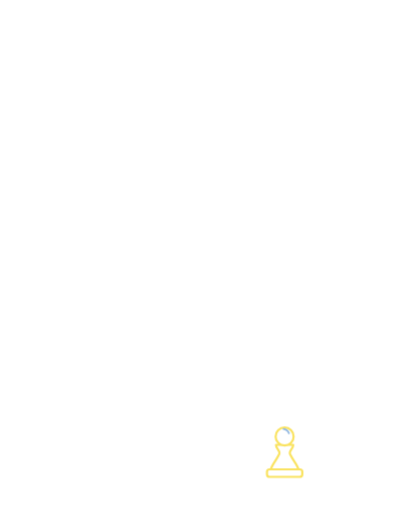
t = 0.00 s
t = 0.24 s: frame unchanged from t = 0.00 s, image omitted
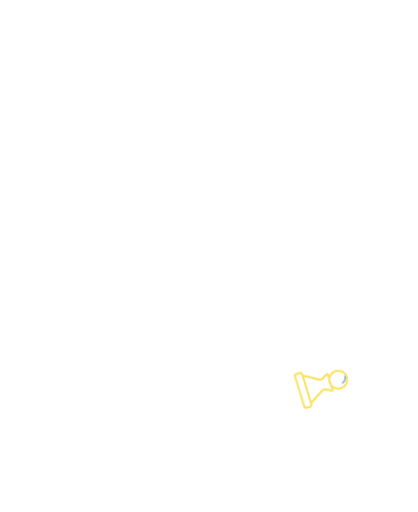
t = 0.51 s
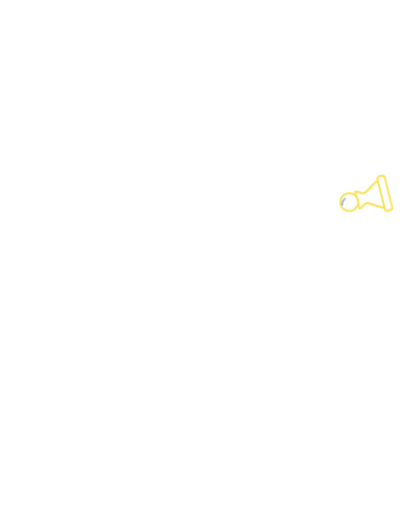
t = 0.85 s
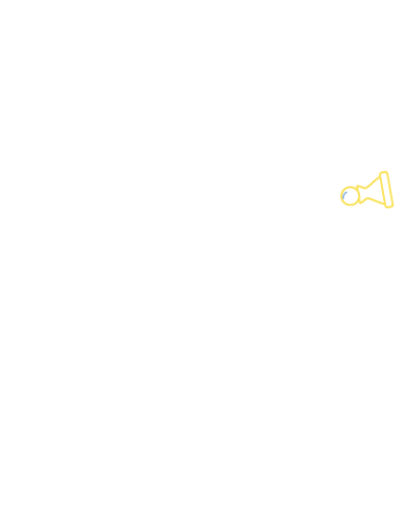
t = 1.08 s
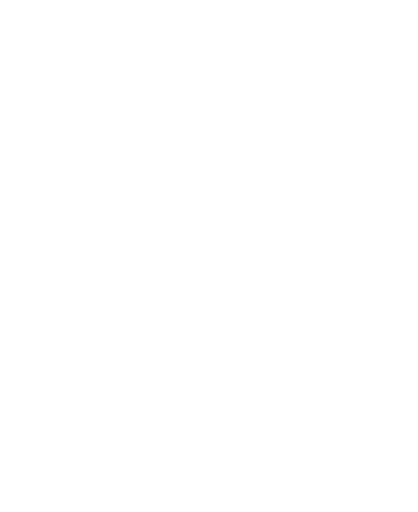
t = 1.36 s

The animated SVG that drew these frames (rendered in a browser with its animation timeline set to each time). Animation: 5 CSS @keyframes rules; one cycle of 1.60 s, repeats indefinitely.

<svg xmlns="http://www.w3.org/2000/svg" viewBox="-40 -330 1160 1420" class="mascotte mascotte-coup-de-pied-miroir-blanc mascotte-coup-de-pied mascotte-miroir" role="img" aria-label="(miroir) Coup de pied">
<style>
.mascotte.mascotte-coup-de-pied-miroir-blanc { --mascot: #ffffff; --line: #fae361; }
.mascotte-coup-de-pied .m { fill: var(--mascot); }
.mascotte-coup-de-pied .shadow { fill: var(--mascot); opacity: .12; }
.mascotte-coup-de-pied g { transform-box: view-box; transform-origin: 0 0; }
.mascotte-coup-de-pied .arm2 { transform: rotate(104deg); } .mascotte-coup-de-pied .arm { transform: rotate(-104deg); } .mascotte-coup-de-pied .legl { transform: rotate(10deg); } .mascotte-coup-de-pied .legr { transform: rotate(-10deg); }
.mascotte-coup-de-pied .legl { animation: cdp-l 1.6s infinite; }
@keyframes cdp-l { 0%,20%{transform:rotate(-30deg);animation-timing-function:cubic-bezier(.7,0,.84,0)} 32%{transform:rotate(80deg);animation-timing-function:cubic-bezier(.16,1,.3,1)} 60%,100%{transform:rotate(0)} }
.mascotte-coup-de-pied .torso { animation: cdp-t 1.6s ease-in-out infinite; }
@keyframes cdp-t { 0%,20%{transform:rotate(4deg)} 32%{transform:rotate(10deg)} 60%,100%{transform:rotate(0)} }
.mascotte-coup-de-pied .arm { animation: cdp-a 1.6s ease-in-out infinite; }
@keyframes cdp-a { 0%,20%{transform:rotate(-80deg)} 32%{transform:rotate(-150deg)} 60%,100%{transform:rotate(-112deg)} }
.mascotte-coup-de-pied .arm2 { animation: cdp-b 1.6s ease-in-out infinite; }
@keyframes cdp-b { 0%,20%{transform:rotate(130deg)} 32%{transform:rotate(40deg)} 60%,100%{transform:rotate(112deg)} }
.mascotte-coup-de-pied .pv { animation: cdp-p 1.6s infinite; }
@keyframes cdp-p { 0%,30%{transform:translate(0,0) rotate(0);opacity:1;animation-timing-function:cubic-bezier(.16,1,.3,1)} 70%{transform:translate(-260px,-760px) rotate(-260deg);opacity:1} 80%,100%{transform:translate(-300px,-860px) rotate(-300deg);opacity:0} }
@media (prefers-reduced-motion: reduce) { .mascotte-coup-de-pied * { animation: none !important; } }
</style>
<g transform="translate(1080 0) scale(-1 1)"><ellipse class="shadow" cx="580" cy="1056.233" rx="280" ry="26"/><defs><clipPath id="coup-de-pied-tete"><polygon points="380,-10 1010,-10 1010,486 380,486"/></clipPath><clipPath id="coup-de-pied-buste"><polygon points="380,470 772,478 800,560 788,640 780,790 780,862 380,862"/></clipPath><clipPath id="coup-de-pied-jambeg"><polygon points="360,760 628,760 628,1110 360,1110"/></clipPath><clipPath id="coup-de-pied-jambed"><polygon points="628,760 786,760 786,930 840,1110 628,1110"/></clipPath></defs><g transform="translate(620.0 1038.2)"><g class="rig"><g transform="translate(-620.0 -1038.2)"><g transform="translate(548.0 795.0)"><g class="legl"><path class="m" d="M-72,-24 C-72,-72 72,-72 72,-24 C72,66 62,150 54,206 C50,232 38,244 14,244 L-100,244 C-136,244 -142,204 -108,194 L-62,182 C-68,112 -72,40 -72,-24 Z"/></g></g><g transform="translate(706.0 795.0)"><g class="legr"><path class="m" d="M-72,-24 C-72,-72 72,-72 72,-24 C72,66 62,150 54,206 C50,232 38,244 14,244 L-100,244 C-136,244 -142,204 -108,194 L-62,182 C-68,112 -72,40 -72,-24 Z"/></g></g><g transform="translate(625.0 800.0)"><g class="torso"><g transform="translate(-625 -800)"><g transform="translate(762.0 575.0)"><g class="arm2"><g transform="scale(-1 1)"><path class="m" d="M-1.7,-70.4 C-3.2,-70.4 -4.7,-70.3 -6.1,-70.2 C-24.3,-72.5 -42.4,-74.6 -60.3,-79.2 C-139.3,-99.3 -206.5,-148.9 -239.6,-224.4 C-245.7,-238.4 -266.8,-294.0 -259.0,-305.5 C-257.2,-308.0 -246.9,-312.8 -243.1,-316.0 C-214.9,-339.3 -193.2,-403.1 -227.2,-429.4 C-231.7,-432.9 -238.7,-434.6 -241.9,-438.5 C-246.2,-443.8 -248.5,-457.8 -253.8,-466.2 C-282.1,-511.3 -356.4,-511.8 -389.5,-470.3 C-394.2,-464.4 -399.7,-451.1 -403.9,-447.7 C-411.3,-441.7 -421.3,-442.9 -430.5,-432.1 C-461.2,-396.1 -441.5,-317.9 -395.2,-302.4 C-385.8,-236.4 -358.6,-169.3 -319.4,-115.6 C-260.6,-35.1 -170.3,9.4 -78.2,41.6 C-72.8,43.5 -52.7,46.9 -49.7,51.5 C-49.6,51.4 -49.4,51.4 -49.3,51.3 C-49.3,51.3 -49.4,51.3 -49.4,51.2 C-36.8,62.9 -20.1,70.0 -1.7,70.0 C37.1,70.0 68.5,38.6 68.5,-0.2 C68.5,-38.9 37.1,-70.4 -1.7,-70.4 Z"/></g><circle class="m" r="50"/></g></g><path class="m" d="M592,470 C566,510 546,560 532,612 C508,700 486,770 476,820 C520,872 734,872 790,826 C806,740 810,640 794,566 C786,524 774,494 760,470 Z"/><circle class="m" cx="650" cy="480" r="70"/><g transform="translate(650.0 470.0)"><g class="head"><g transform="translate(-650 -470)"><path class="m" d="M861.3,743.7 C852.9,748.7 843.4,751.9 835.0,756.8 C815.5,768.2 796.4,780.6 776.5,791.4 C777.1,778.8 775.7,765.9 776.4,753.3 C778.3,720.9 784.4,678.8 790.3,646.4 C791.1,642.2 791.0,635.9 796.2,636.5 C802.8,637.4 830.6,652.8 838.7,657.1 C852.0,664.1 894.5,686.7 898.7,699.4 C904.2,716.1 874.2,736.1 861.3,743.7 Z M1034.2,666.3 C1016.9,628.2 961.4,587.7 926.1,565.7 C902.4,550.9 876.6,538.8 851.8,525.8 C842.4,519.4 775.8,497.7 773.9,493.5 C772.2,489.9 780.8,486.5 783.5,484.8 C811.1,467.6 841.0,455.8 861.6,429.1 C890.6,391.5 899.3,363.5 894.4,315.2 C888.3,254.5 804.1,134.2 762.1,88.0 C734.7,57.7 693.7,10.8 651.8,48.6 C625.9,72.0 629.8,109.8 639.3,140.0 C640.5,144.0 651.7,168.3 650.5,169.4 C601.6,175.7 546.4,180.7 500.2,198.9 C474.4,209.0 450.2,233.9 460.1,264.0 C467.5,286.6 530.3,313.4 553.4,316.4 C519.1,370.2 529.4,423.0 569.1,469.9 C574.2,475.9 581.2,481.0 586.2,487.0 C588.2,489.4 590.7,490.2 590.3,493.7 C622.5,499.9 646.8,528.2 646.8,562.2 C646.8,600.8 615.5,632.0 577.0,632.0 C559.0,632.0 542.6,625.2 530.2,614.0 C530.0,614.1 529.7,614.2 529.5,614.2 C529.5,614.3 529.6,614.4 529.6,614.5 C529.6,614.5 477.3,809.8 477.3,809.8 C477.5,812.8 477.3,815.4 476.7,818.3 C468.1,862.7 442.8,916.2 427.4,959.4 C423.9,969.1 398.0,1040.3 401.2,1043.4 C449.2,1042.4 497.7,1046.0 545.4,1040.6 C552.8,1013.1 565.6,984.3 579.6,959.4 C585.1,949.7 601.2,922.4 608.6,916.1 C614.9,910.8 628.5,907.6 635.8,912.5 C642.6,917.0 652.4,951.8 655.8,962.0 C663.1,984.6 668.2,1013.7 676.6,1034.4 C679.4,1041.4 683.8,1042.8 691.1,1043.5 C719.1,1046.3 775.7,1045.9 804.1,1043.5 C808.4,1043.1 811.8,1041.4 815.8,1040.7 C811.3,1016.6 800.1,993.7 793.4,970.0 C792.3,965.9 792.9,962.1 792.2,959.4 C792.1,958.9 790.3,957.6 789.8,955.4 C788.1,948.2 786.3,940.5 785.6,933.2 C785.2,929.9 785.8,930.0 788.3,928.0 C819.5,940.0 851.3,948.3 883.3,933.7 C902.9,924.8 920.4,908.6 915.1,885.1 C914.5,882.4 906.3,870.1 904.4,868.3 C900.9,865.0 885.0,859.3 886.7,853.1 C888.0,848.6 914.0,839.8 920.0,836.6 C956.5,817.0 1025.5,766.6 1039.0,727.2 C1046.9,704.5 1044.1,688.0 1034.2,666.3 Z" fill-rule="evenodd" clip-path="url(#coup-de-pied-tete)"/></g></g></g><circle class="m" cx="579.4" cy="562.8" r="46"/><g transform="translate(579.4 562.8)"><g class="arm"><path class="m" d="M-1.7,-70.4 C-3.2,-70.4 -4.7,-70.3 -6.1,-70.2 C-24.3,-72.5 -42.4,-74.6 -60.3,-79.2 C-139.3,-99.3 -206.5,-148.9 -239.6,-224.4 C-245.7,-238.4 -266.8,-294.0 -259.0,-305.5 C-257.2,-308.0 -246.9,-312.8 -243.1,-316.0 C-214.9,-339.3 -193.2,-403.1 -227.2,-429.4 C-231.7,-432.9 -238.7,-434.6 -241.9,-438.5 C-246.2,-443.8 -248.5,-457.8 -253.8,-466.2 C-282.1,-511.3 -356.4,-511.8 -389.5,-470.3 C-394.2,-464.4 -399.7,-451.1 -403.9,-447.7 C-411.3,-441.7 -421.3,-442.9 -430.5,-432.1 C-461.2,-396.1 -441.5,-317.9 -395.2,-302.4 C-385.8,-236.4 -358.6,-169.3 -319.4,-115.6 C-260.6,-35.1 -170.3,9.4 -78.2,41.6 C-72.8,43.5 -52.7,46.9 -49.7,51.5 C-49.6,51.4 -49.4,51.4 -49.3,51.3 C-49.3,51.3 -49.4,51.3 -49.4,51.2 C-36.8,62.9 -20.1,70.0 -1.7,70.0 C37.1,70.0 68.5,38.6 68.5,-0.2 C68.5,-38.9 37.1,-70.4 -1.7,-70.4 Z"/></g></g></g></g></g></g></g></g><g transform="translate(330.0 960.0)"><g class="pv"><g transform="scale(.5)"><g><path d="M-48,-112 C-48,-88 -22,-80 -30,-60 C-48,-22 -74,0 -78,30 L78,30 C74,0 48,-22 30,-60 C22,-80 48,-88 48,-112 Z" fill="#fff" stroke="var(--line)" stroke-width="12" stroke-linejoin="round"/>
<circle cy="-158" r="50" fill="#fff" stroke="var(--line)" stroke-width="12"/><rect x="-98" y="24" width="196" height="42" rx="14" fill="#fff" stroke="var(--line)" stroke-width="12"/>
<path d="M-24,-176 C-18,-192 -6,-198 6,-200" fill="none" stroke="#93b9e2" stroke-width="10" stroke-linecap="round"/></g></g></g></g></g>
</svg>
